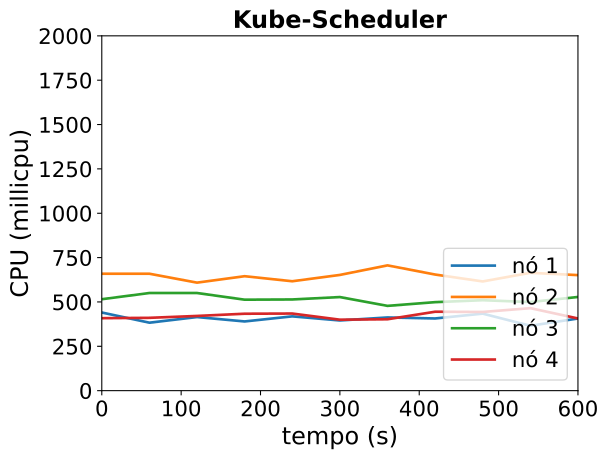

Values plotted in this chart, from the file beside it:
timestamp, ppgcc-m02_pod_amount, ppgcc-m02_memory, ppgcc-m02_cpu, ppgcc-m03_pod_amount, ppgcc-m03_memory, ppgcc-m03_cpu, ppgcc-m04_pod_amount, ppgcc-m04_memory, ppgcc-m04_cpu, ppgcc-m05_pod_amount, ppgcc-m05_memory, ppgcc-m05_cpu
0, 2, 1354136, 440521104, 3, 1519236, 659094189, 2, 1417552, 515388031, 3, 1414104, 408494229
60, 2, 1382780, 383101128, 3, 1515672, 659081867, 2, 1420852, 550416693, 3, 1406316, 410491950
120, 2, 1342256, 414829819, 3, 1503132, 608824782, 2, 1445932, 550376418, 3, 1428360, 421126924
180, 2, 1362716, 390094086, 3, 1534152, 645111281, 2, 1408180, 512744244, 3, 1437204, 433604694
240, 2, 1341596, 418737104, 3, 1555008, 616674503, 2, 1427980, 514008421, 3, 1428888, 434667250
300, 2, 1358624, 395621606, 3, 1555800, 652282586, 2, 1448308, 527535210, 3, 1408824, 400012468
360, 2, 1363376, 412573326, 3, 1549728, 706156643, 2, 1405276, 477887386, 3, 1407900, 402387133
420, 2, 1378028, 406873013, 3, 1545504, 654527315, 2, 1433524, 498857179, 3, 1415952, 444870644
480, 2, 1374992, 434184645, 3, 1542336, 615580168, 2, 1420192, 509815829, 3, 1419384, 443536009
540, 2, 1362848, 365776726, 3, 1564644, 664253753, 2, 1415704, 499498723, 3, 1424004, 464996433
600, 2, 1350836, 406682146, 3, 1534944, 651266300, 2, 1474048, 528052086, 3, 1406580, 406854425
